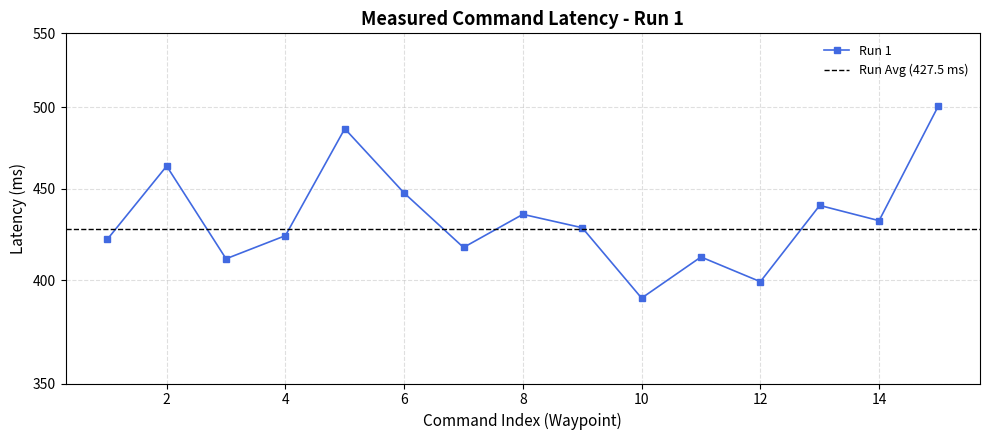
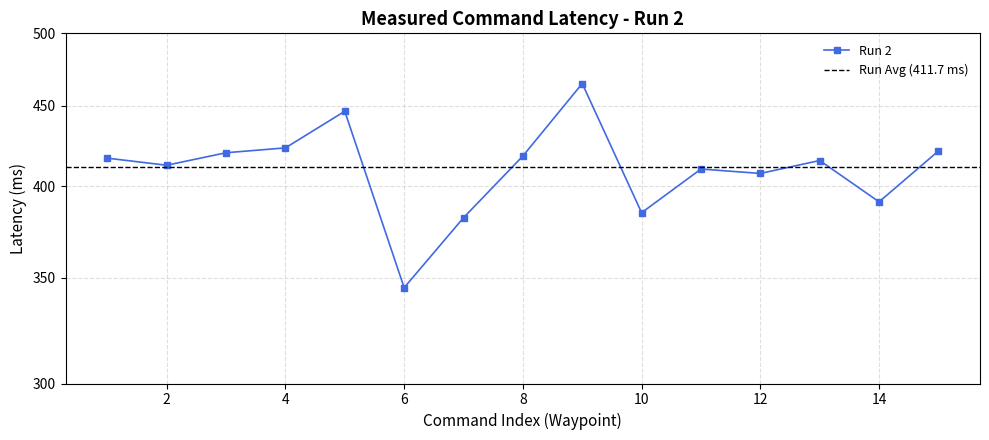
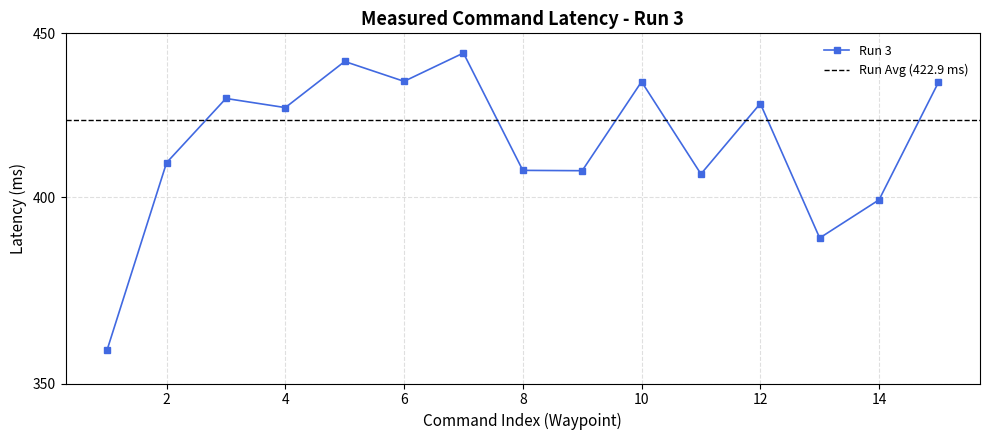
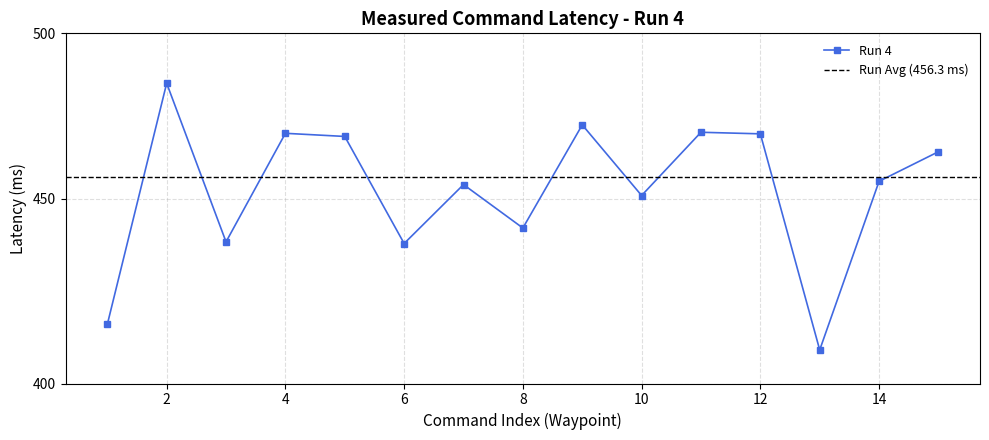
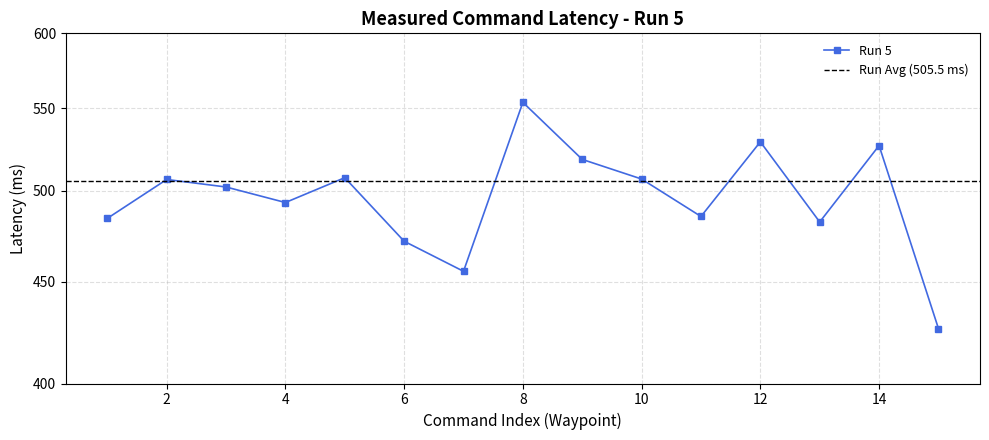
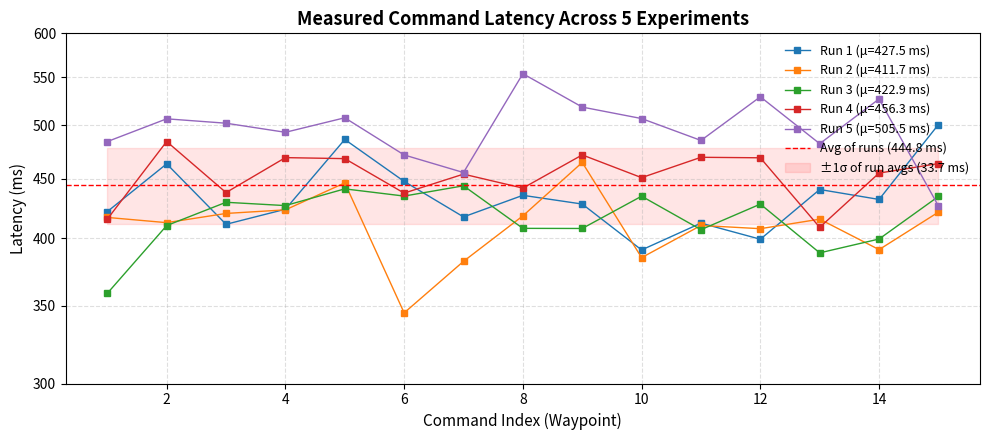

Here is the Python script that generated these plots, in order:
import numpy as np
import matplotlib.pyplot as plt
import os

# ---------------- BASE CONFIG ----------------
BASE_AVG_LATENCY = 426  # ms
N_POINTS = 15
N_RUNS = 5
SPIKE_PROB = 0.24
CLUSTER_STD = 17

# Asymmetric spike ranges (relative to AVG_LATENCY)
POS_SPIKE_MIN, POS_SPIKE_MAX = 20.0, 100.0
NEG_SPIKE_MIN, NEG_SPIKE_MAX = 20.0, 80.0

# Hard asymmetric clamp
UPPER_CLAMP = 120.0
LOWER_CLAMP = -140.0

# Folder to save plots
SAVE_DIR = "plots"
# ---------------------------------------------

os.makedirs(SAVE_DIR, exist_ok=True)

def simulate_latency_run(avg_latency):
    """Simulate one run of latency measurements with a given average latency."""
    latencies = []
    current_value = avg_latency

    for _ in range(N_POINTS):
        if np.random.rand() < SPIKE_PROB:
            if np.random.rand() < 0.5:
                spike_mag = np.random.uniform(POS_SPIKE_MIN, POS_SPIKE_MAX)
                current_value = avg_latency + spike_mag
            else:
                spike_mag = np.random.uniform(NEG_SPIKE_MIN, NEG_SPIKE_MAX)
                current_value = avg_latency - spike_mag
        else:
            current_value = avg_latency + np.random.normal(0, CLUSTER_STD)

        upper_bound = avg_latency + UPPER_CLAMP
        lower_bound = avg_latency + LOWER_CLAMP
        current_value = np.clip(current_value, lower_bound, upper_bound)
        latencies.append(current_value)

    return np.array(latencies)


all_runs = []
avg_latencies_used = []

# ---- RUN SIMULATION ----
for run_idx in range(N_RUNS):
    variation_factor = 1 + np.random.uniform(-0.2, 0.2)
    run_avg_latency = BASE_AVG_LATENCY * variation_factor
    avg_latencies_used.append(run_avg_latency)

    latencies = simulate_latency_run(run_avg_latency)
    all_runs.append(latencies)

    # Plot each run individually
    x = np.arange(1, N_POINTS + 1)
    plt.figure(figsize=(10, 4.5))
    plt.plot(
        x, latencies,
        marker='s', markersize=5,
        linestyle='-', linewidth=1.2,
        color='royalblue', label=f'Run {run_idx + 1}'
    )
    plt.axhline(run_avg_latency, color='black', linestyle='--', linewidth=1, label=f'Run Avg ({run_avg_latency:.1f} ms)')

    plt.yscale('symlog', linthresh=10)
    lat_min, lat_max = np.min(latencies), np.max(latencies)
    tick_min = max(0, int(lat_min // 50) * 50)
    tick_max = int((lat_max + 50) // 50) * 50
    ticks = np.arange(tick_min, tick_max + 1, 50)
    plt.yticks(ticks, [f"{t}" for t in ticks])

    plt.xlabel("Command Index (Waypoint)", fontsize=11)
    plt.ylabel("Latency (ms)", fontsize=11)
    plt.title(f"Measured Command Latency - Run {run_idx + 1}", fontsize=13, fontweight='semibold')
    plt.grid(True, which='both', linestyle='--', alpha=0.4)
    plt.tick_params(axis='both', which='major', labelsize=10)
    plt.legend(fontsize=9, loc='upper right', frameon=False)
    plt.tight_layout()

    filepath = os.path.join(SAVE_DIR, f"run_{run_idx + 1}.png")
    plt.savefig(filepath, dpi=150)
    plt.close()


# ---- COMBINED PLOT ----
plt.figure(figsize=(10, 4.5))
x = np.arange(1, N_POINTS + 1)
for run_idx, latencies in enumerate(all_runs):
    plt.plot(
        x, latencies,
        marker='s', markersize=4,
        linestyle='-', linewidth=1,
        label=f'Run {run_idx + 1} (μ={avg_latencies_used[run_idx]:.1f} ms)'
    )

# Reference line: average of the runs (not the base avg)
overall_run_avg = float(np.mean(avg_latencies_used))
plt.axhline(
    overall_run_avg,
    color='red', linestyle='--', linewidth=1,
    label=f'Avg of runs ({overall_run_avg:.1f} ms)'
)

# ✅ Add fill_between for ±1σ band around the average
run_avg_std = float(np.std(avg_latencies_used))
plt.fill_between(
    [x[0], x[-1]],
    overall_run_avg - run_avg_std,
    overall_run_avg + run_avg_std,
    alpha=0.1,
    color='red',
    label=f'±1σ of run avgs ({run_avg_std:.1f} ms)'
)

# Axis setup
all_values = np.concatenate(all_runs)
lat_min, lat_max = np.min(all_values), np.max(all_values)
tick_min = max(0, int(lat_min // 50) * 50)
tick_max = int((lat_max + 50) // 50) * 50
ticks = np.arange(tick_min, tick_max + 1, 50)

plt.yscale('symlog', linthresh=10)
plt.yticks(ticks, [f"{t}" for t in ticks])
plt.xlabel("Command Index (Waypoint)", fontsize=11)
plt.ylabel("Latency (ms)", fontsize=11)
plt.title(f"Measured Command Latency Across {N_RUNS} Experiments", fontsize=13, fontweight='semibold')
plt.grid(True, which='both', linestyle='--', alpha=0.4)
plt.tick_params(axis='both', which='major', labelsize=10)
plt.legend(fontsize=9, loc='upper right', frameon=False)
plt.tight_layout()

summary_path = os.path.join(SAVE_DIR, "summary.png")
plt.savefig(summary_path, dpi=150)
plt.close()



# ---- DETAILED STATS ----
means = []
stds = []
maxs = []
mins = []

for run in all_runs:
    means.append(np.mean(run))
    stds.append(np.std(run))
    maxs.append(np.max(run))
    mins.append(np.min(run))

summary_mean = np.mean(means)
summary_std = np.mean(stds)
summary_max = np.max(maxs)
summary_min = np.min(mins)

# ---- PRINT PER-RUN STATS ----
print("========= Detailed Run Statistics =========")
for i in range(N_RUNS):
    print(f"Run {i+1}:")
    print(f"  Avg Latency Used : {avg_latencies_used[i]:.2f} ms")
    print(f"  Mean             : {means[i]:.2f} ms")
    print(f"  Std. Dev.        : {stds[i]:.2f} ms")
    print(f"  Max              : {maxs[i]:.2f} ms")
    print(f"  Min              : {mins[i]:.2f} ms")
    print("-------------------------------------------")

# ---- PRINT OVERALL STATS ----
print("============= Overall Summary =============")
print(f"Number of Runs        : {N_RUNS}")
print(f"Base Avg Latency      : {BASE_AVG_LATENCY} ms")
print(f"Avg Latencies Used    : {[f'{a:.1f}' for a in avg_latencies_used]}")
print(f"Mean of Means (ms)    : {summary_mean:.2f}")
print(f"Mean of Std Dev (ms)  : {summary_std:.2f}")
print(f"Max of Max (ms)       : {summary_max:.2f}")
print(f"Min of Min (ms)       : {summary_min:.2f}")
print(f"Plots saved in        : {SAVE_DIR}/")
print("===========================================")
